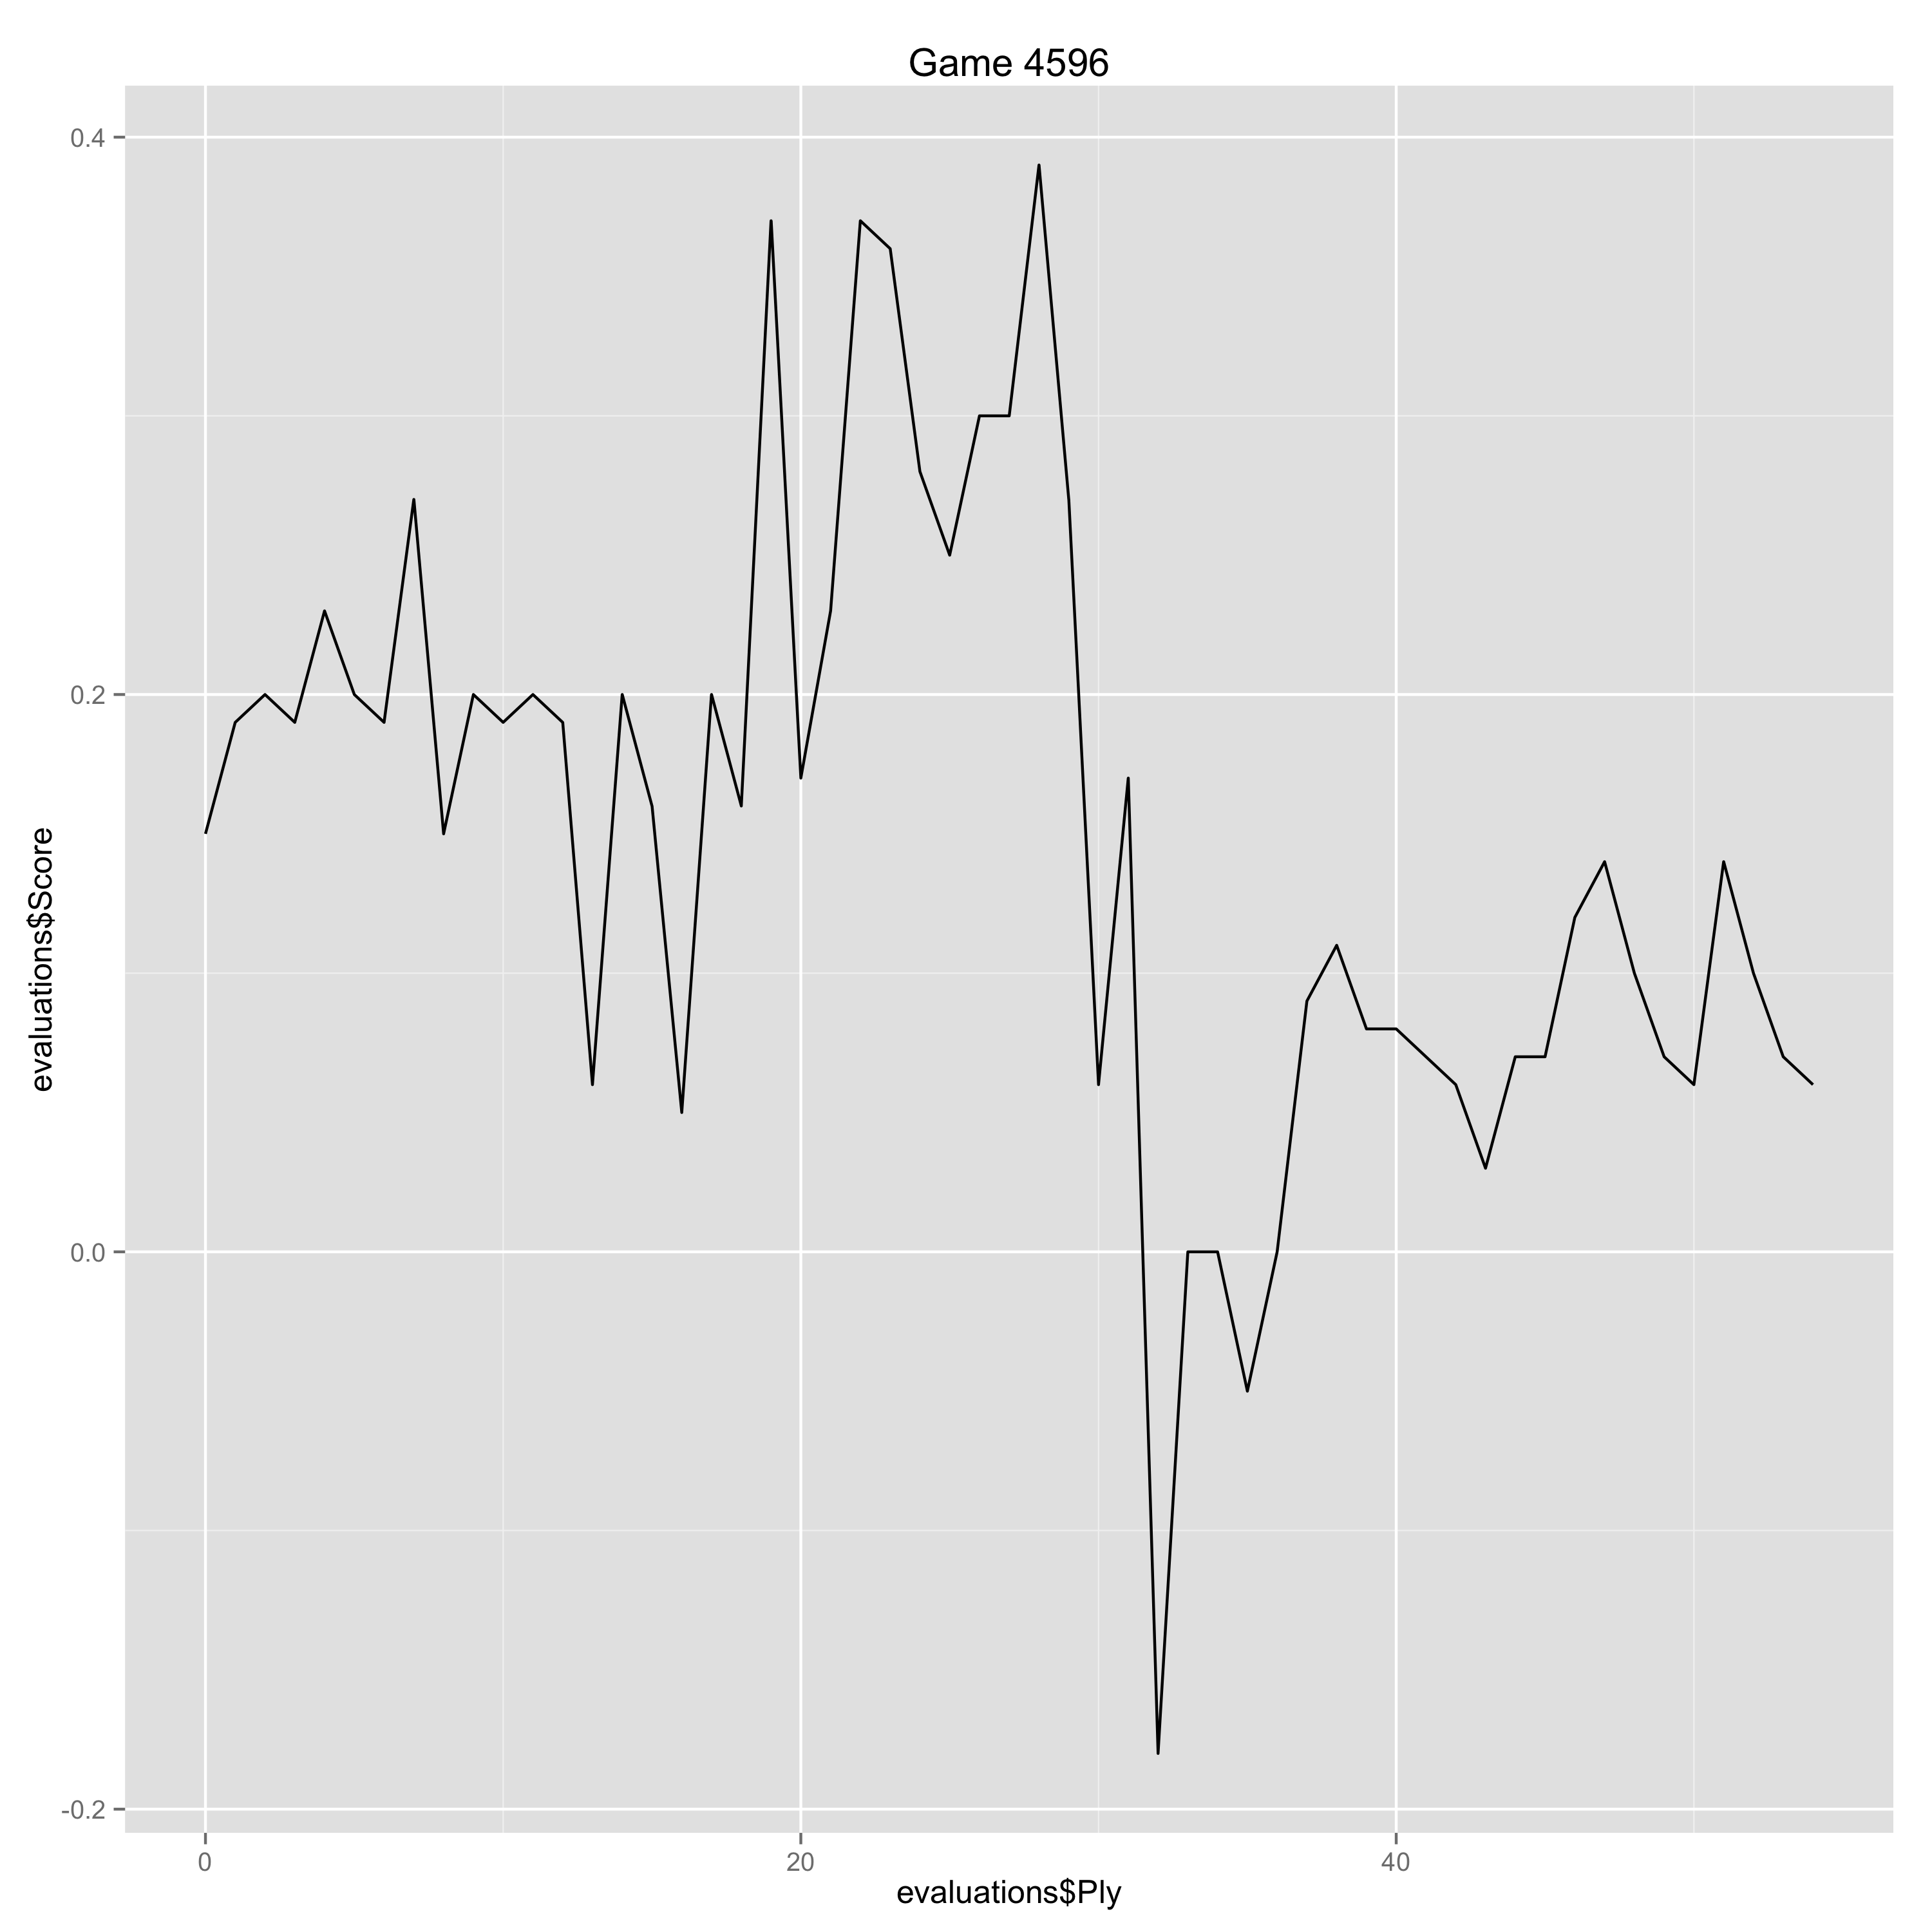

The data file committed next to this chart (first rows):
Ply, Move, White, Black, Score, Eval, Comment
0, [1], d4, , 0.15, 0.15, 
1, [1], , Nf6, 0.19, -0.04, 
2, [2], c4, , 0.2, 0.01, 
3, [2], , e6, 0.19, 0.01, 
4, [3], Nf3, , 0.23, 0.04, 
5, [3], , d5, 0.2, 0.03, 
6, [4], Nc3, , 0.19, -0.01, 
7, [4], , c5, 0.27, -0.08, 
8, [5], e3, , 0.15, -0.12, 
9, [5], , dxc4, 0.2, -0.05, 
10, [6], Bxc4, , 0.19, -0.01, 
11, [6], , a6, 0.2, -0.01, 
12, [7], a4, , 0.19, -0.01, 
13, [7], , Nc6, 0.06, 0.13, 
14, [8], O-O, , 0.2, 0.14, 
15, [8], , Be7, 0.16, 0.04, 
16, [9], Qe2, , 0.05, -0.11, 
17, [9], , cxd4, 0.2, -0.15, 
18, [10], Rd1, , 0.16, -0.04, 
19, [10], , e5, 0.37, -0.21, 
20, [11], exd4, , 0.17, -0.2, 
21, [11], , exd4, 0.23, -0.06, 
22, [12], Nxd4, , 0.37, 0.14, 
23, [12], , Nxd4, 0.36, 0.01, 
24, [13], Qe5, , 0.28, -0.08, 
25, [13], , Qd6, 0.25, 0.03, 
26, [14], Qxd6, , 0.3, 0.05, 
27, [14], , Bxd6, 0.3, 0.0, 
28, [15], Rxd4, , 0.39, 0.09, 
29, [15], , Bc5, 0.27, 0.12, 
30, [16], Rd1, , 0.06, -0.21, 
31, [16], , O-O, 0.17, -0.11, 
32, [17], Bf4, , -0.18, -0.35, 
33, [17], , Bg4, 0.0, -0.18, 
34, [18], Re1, , 0.0, 0.0, 
35, [18], , Rac8, -0.05, 0.05, 
36, [19], Nd5, , 0.0, 0.05, 
37, [19], , Rfd8, 0.09, -0.09, 
38, [20], Nxf6+, , 0.11, 0.02, 
39, [20], , gxf6, 0.08, 0.03, 
40, [21], b3, , 0.08, 0.0, 
41, [21], , Kg7, 0.07, 0.01, 
42, [22], h3, , 0.06, -0.01, 
43, [22], , Bf5, 0.03, 0.03, 
44, [23], Rad1, , 0.07, 0.04, 
45, [23], , Bb4, 0.07, 0.0, 
46, [24], Rxd8, , 0.12, 0.05, 
47, [24], , Rxd8, 0.14, -0.02, 
48, [25], Rc1, , 0.1, -0.04, 
49, [25], , Ba3, 0.07, 0.03, 
50, [26], Re1, , 0.06, -0.01, 
51, [26], , Bb4, 0.14, -0.08, 
52, [27], Rc1, , 0.1, -0.04, 
53, [27], , Ba3, 0.07, 0.03, 
54, [28], Re1, , 0.06, -0.01, 
